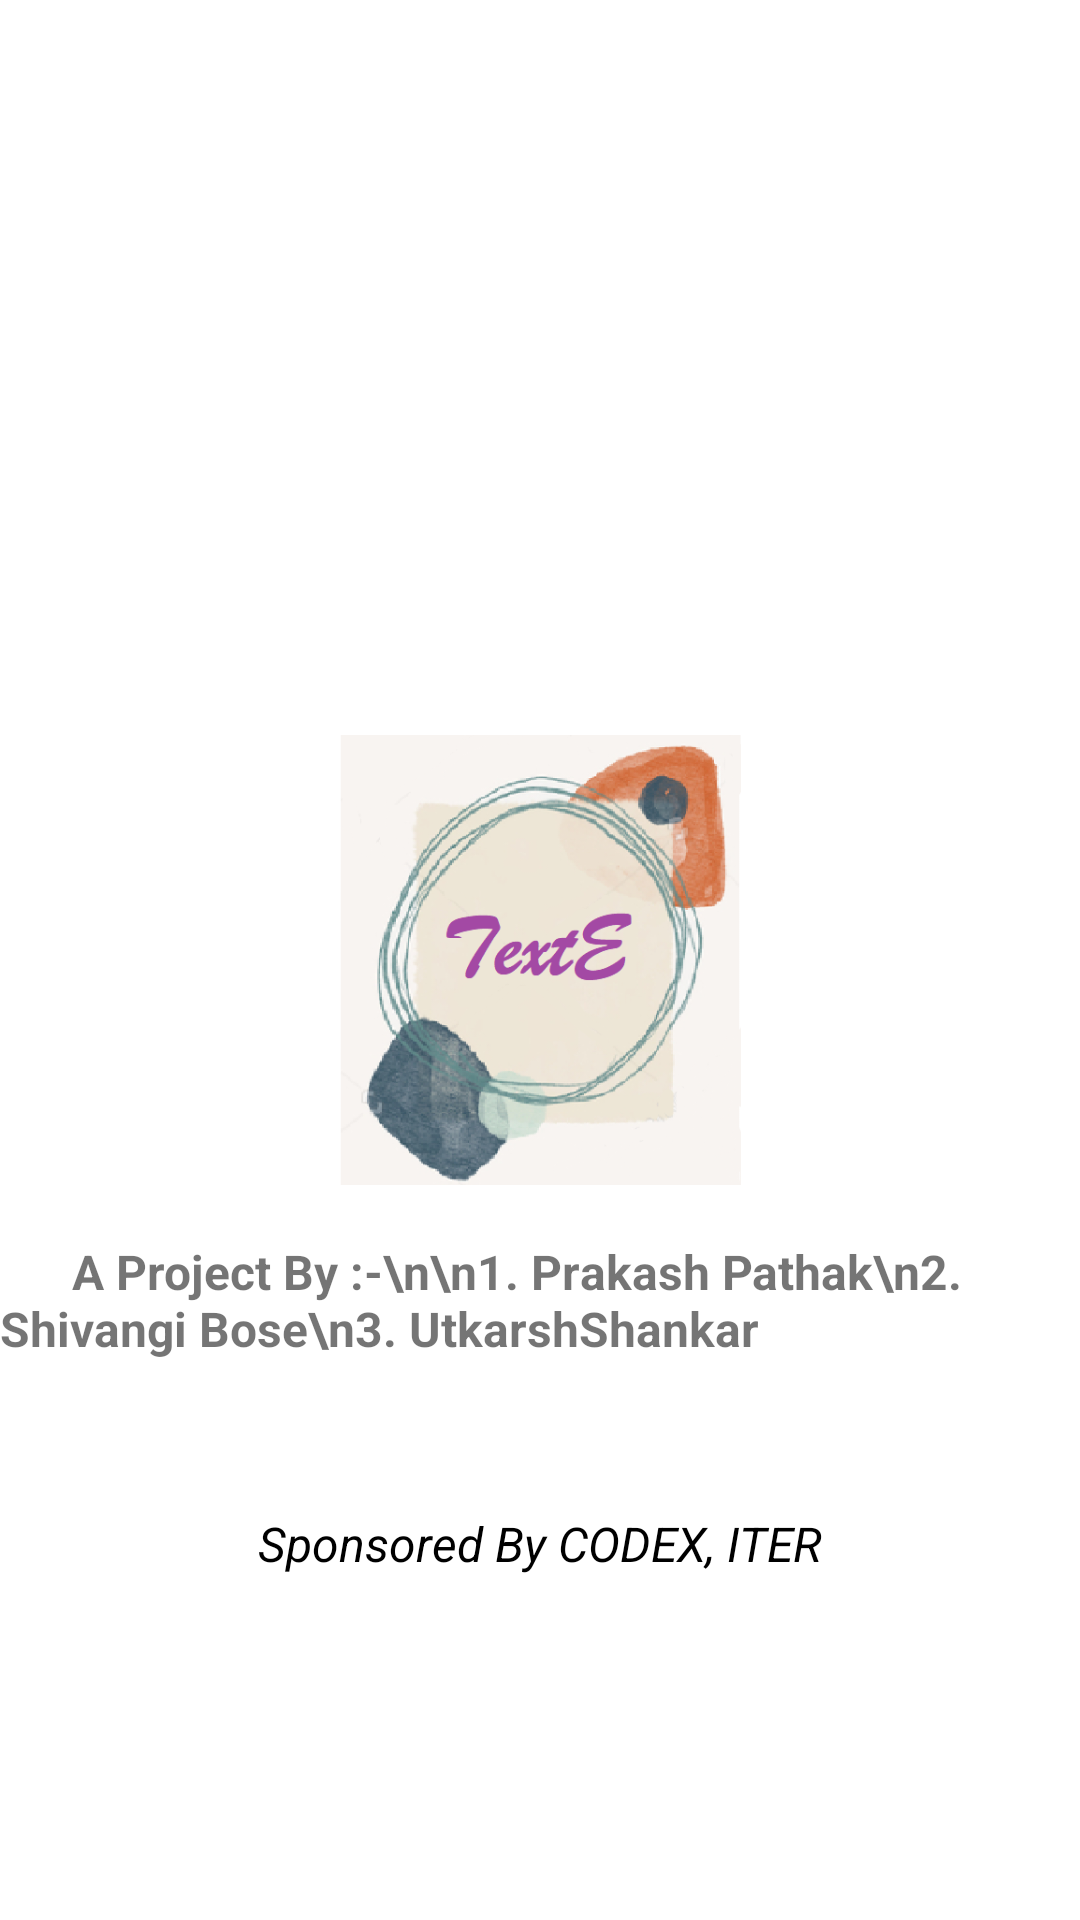

Here is an Android app screen rendered from its layout file. Give the layout XML and the strings, colors and styles it references.
<!-- AndroidManifest.xml: application theme Theme.TexttoSpeechApp -->
<!-- res/layout/activity_splash.xml -->
<?xml version="1.0" encoding="utf-8"?>

<RelativeLayout xmlns:android="http://schemas.android.com/apk/res/android"
    xmlns:app="http://schemas.android.com/apk/res-auto"
    xmlns:tools="http://schemas.android.com/tools"
    android:layout_width="match_parent"
    android:layout_height="match_parent"
    tools:context=".SplashActivity">

    <ImageView
        android:id="@+id/iv_icon"
        android:layout_width="150dp"
        android:layout_height="150dp"
        android:src="@drawable/icon"
        android:layout_centerInParent="true"/>

    <TextView
        android:id="@+id/tv_developers"
        android:layout_width="wrap_content"
        android:layout_height="wrap_content"
        android:text="      A Project By :-\n\n1. Prakash Pathak\n2. Shivangi Bose\n3. UtkarshShankar"
        android:textStyle="bold"
        android:textSize="16sp"
        android:layout_below="@+id/iv_icon"
        android:layout_centerHorizontal="true"
        android:layout_marginTop="18dp"/>
    <TextView
        android:layout_width="wrap_content"
        android:layout_height="wrap_content"
        android:text="Sponsored By CODEX, ITER"
        android:textStyle="italic"
        android:textSize="16sp"
        android:layout_below="@+id/tv_developers"
        android:layout_centerHorizontal="true"
        android:layout_marginTop="50dp"
        android:textColor="@color/black"/>


</RelativeLayout>
<!-- resources referenced by this layout -->
<resources>
  <!-- drawable icon: png bitmap (drawable-v24, 118697 bytes) -->
  <style name="Theme.TexttoSpeechApp" parent="Theme.MaterialComponents.DayNight.NoActionBar">
          
          <item name="colorPrimary">@color/purple_500</item>
          <item name="colorPrimaryVariant">@color/purple_700</item>
          <item name="colorOnPrimary">@color/white</item>
          
          <item name="colorSecondary">@color/teal_200</item>
          <item name="colorSecondaryVariant">@color/teal_700</item>
          <item name="colorOnSecondary">@color/black</item>
          
          <item name="android:statusBarColor" tools:targetApi="l">?attr/colorPrimaryVariant</item>
          
      </style>
  <!-- not gathered from this repository: default colours our renderer supplied (Android Studio template values) -->
  <color name="purple_500">#FF6200EE</color>
  <color name="purple_700">#FF3700B3</color>
  <color name="teal_200">#FF03DAC5</color>
  <color name="teal_700">#FF018786</color>
  <color name="black">#FF000000</color>
  <color name="white">#FFFFFFFF</color>
</resources>
